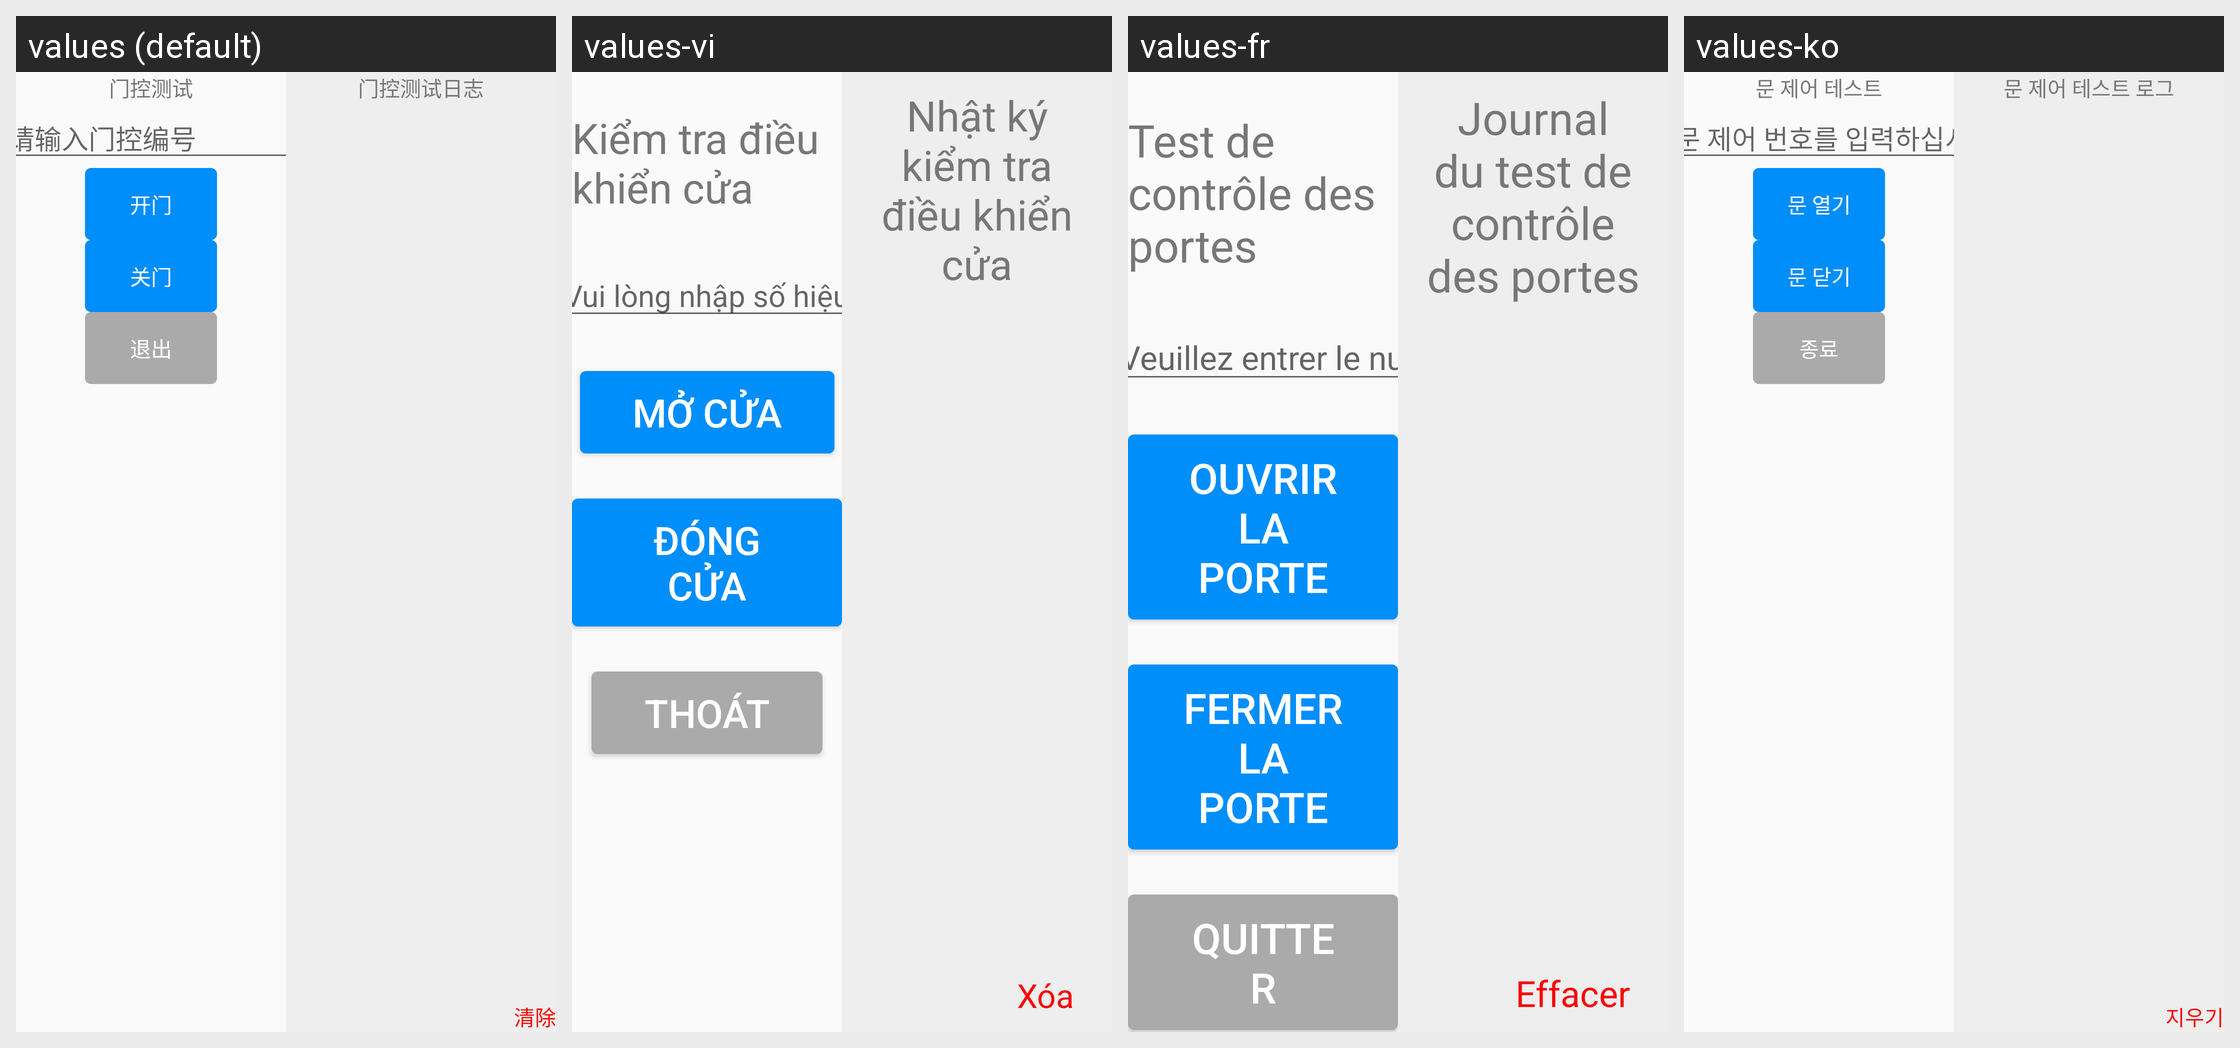

For this localized Android screen grid, give each drawn string resource with its value in every locale shown.
Android screen res/layout/activity_door_control_test.xml rendered under 4 locales, left to right: values (default), values-vi, values-fr, values-ko. Device: Nexus 5 (rendered at 1080×1920; each locale shown at half size, 540×960, under a caption strip naming it); theme Theme.AGV.
Other locales in the repository, not shown: values-ar, values-de, values-en, values-es, values-hu, values-ja, values-nl, values-th, values-zh-rHK, values-zh-rTW.
Strings drawn on this screen, with the default value and each locale's value (text and hints the layout hard-codes, and strings that could not be matched under every locale, appear in the picture but are not listed):

text_door_control_test
  values: 门控测试
  values-vi: Kiểm tra điều khiển cửa
  values-fr: Test de contrôle des portes
  values-ko: 문 제어 테스트

text_please_input_door_num
  values: 请输入门控编号
  values-vi: Vui lòng nhập số hiệu điều khiển cửa
  values-fr: Veuillez entrer le numéro de la porte de contrôle
  values-ko: 문 제어 번호를 입력하십시오.

text_open_door
  values: 开门
  values-vi: Mở cửa
  values-fr: Ouvrir la porte
  values-ko: 문 열기

text_close_door
  values: 关门
  values-vi: Đóng cửa
  values-fr: Fermer la porte
  values-ko: 문 닫기

text_exit
  values: 退出
  values-vi: Thoát
  values-fr: Quitter
  values-ko: 종료

text_door_control_test_log
  values: 门控测试日志
  values-vi: Nhật ký kiểm tra điều khiển cửa
  values-fr: Journal du test de contrôle des portes
  values-ko: 문 제어 테스트 로그

text_clean
  values: 清除
  values-vi: Xóa
  values-fr: Effacer
  values-ko: 지우기
